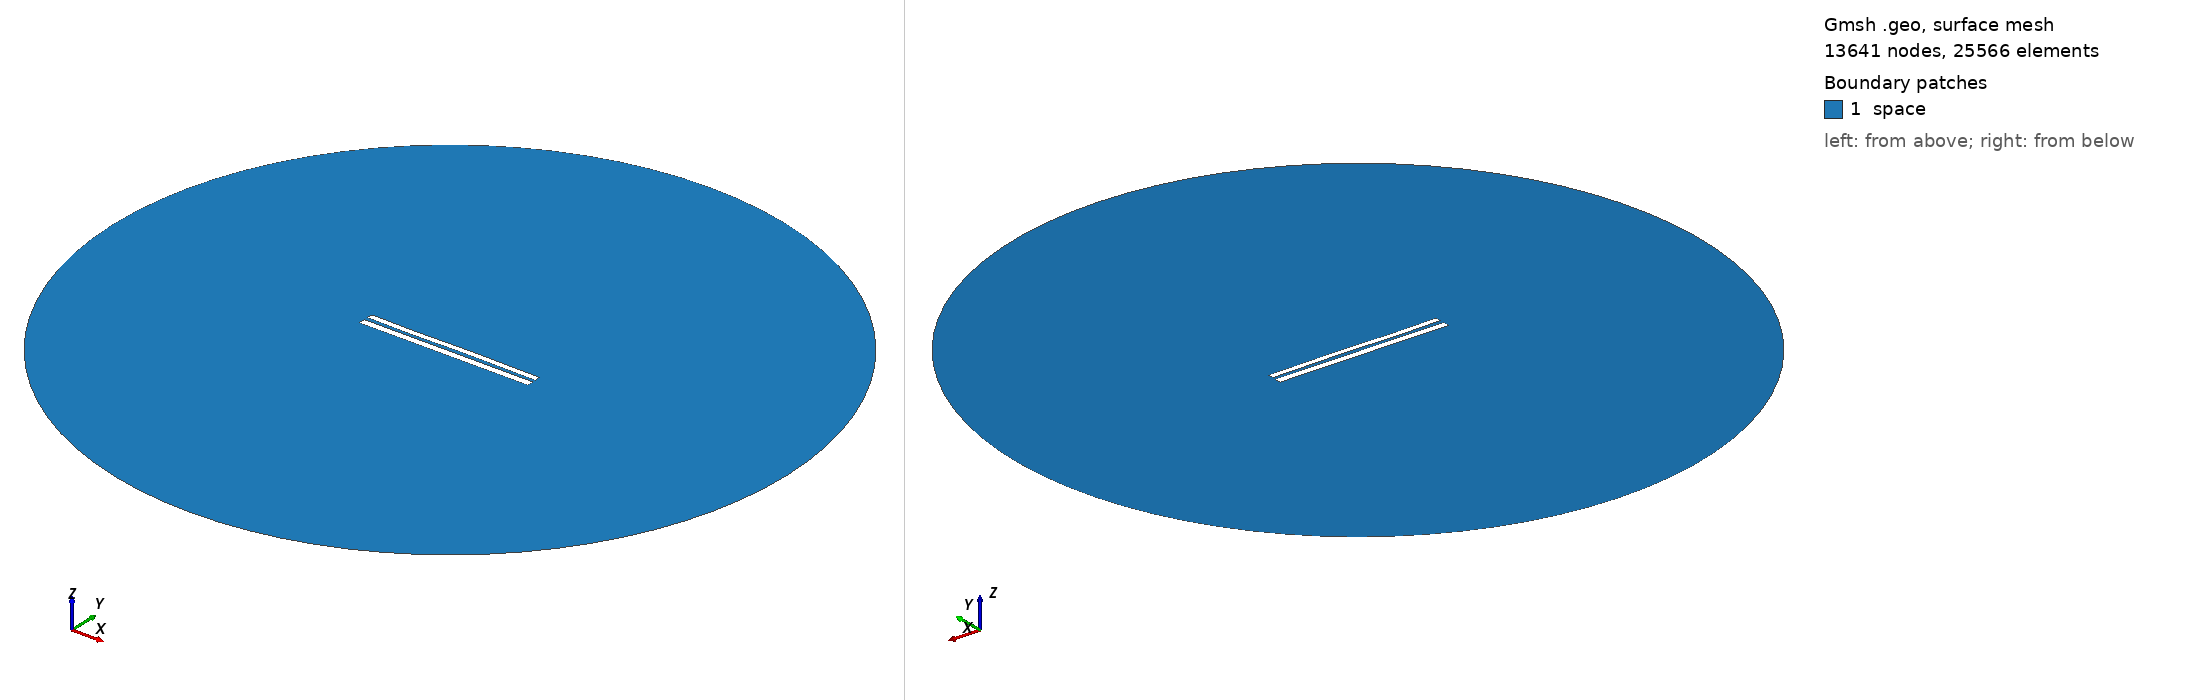

Gmsh geometry script, surface-meshed: 13641 nodes, 25566 surface elements. Boundary patches (legend numbers): 1 space. Left view from above one corner, right view from below the opposite corner. Legend entries are the model's physical surfaces. The drawing asked Gmsh for element sizes between 1% and 20% of the model's largest extent; the script's own settings can give other sizes.

=== 8177.geo (drawn) ===
//---------------------------------------
// Geometry kernel
//---------------------------------------

SetFactory("OpenCASCADE");



//---------------------------------------
// Parameters of the geometry
//---------------------------------------

// Overetch of the upper plate
overetch = 0.25;

// Distance between the plates
distance = 2.25;

// Discretization over the x axis (for the deformation)
nx = 50; 

// Length of the plate
L = 100 - overetch; 

// Number of modes
n = 4; 

// 1st mode coefficient
coeff(1) = -0.15;
beta(1) = 0.596864 * 3.1415926535 / L;

// 2nd mode coefficient
coeff(2) = 0.0;
beta(2) = 1.49418 * 3.1415926535 / L;

// 3rd mode coefficient
coeff(3) = -0.15;
beta(3) = 2.50025 * 3.1415926535 / L;

// 4th mode coefficient
coeff(4) = -0.075;
beta(4) = 3.49999 * 3.1415926535 / L;



//---------------------------------------
// Upper plate (deformed rectangle)
//---------------------------------------

// Coordiantes of the upper plate
xmin = -50;
xmax = 50 - overetch;

// Height of the upper plate
yheight = 4 - 2 * overetch;

// Indexes of the points
UpperID[] = {};
LowerID[] = {};
LeftID[] = {};
RightID[] = {};

// Point index
p = 1;

// Horizontal edges
For i In {1:nx}
    x = xmin + (i-1)*(xmax - xmin)/(nx-1);

    y_bottom = distance / 2 + overetch;
    For j In {1:n}
        C = (Cosh(beta(j)*L) + Cos(beta(j)*L)) / (Sinh(beta(j)*L) + Sin(beta(j)*L));
        y_bottom  = y_bottom + coeff(j) * (Cosh(beta(j)*(x+50)) - Cos(beta(j)*(x+50)) - C * (Sinh(beta(j)*(x+50)) - Sin(beta(j)*(x+50))));
    EndFor

    y_top = y_bottom + yheight;

    Point(p) = {x, y_top, 0, 1.0};
    UpperID[i] = p;
    p = p + 1;

    Point(p) = {x, y_bottom, 0, 1.0};
    LowerID[i] = p;
    p = p + 1;
EndFor

// Create point lists
UpperPts[] = {}; LowerPts[] = {};
For i In {1:nx}
  UpperPts[] += {UpperID[i]};
  LowerPts[] += {LowerID[i]};
EndFor

// Build splines
Spline(1) = {UpperPts[]};
Spline(2) = {LowerPts[]};
Line(3) = {LowerPts[nx-1], UpperPts[nx-1]};
Line(4) = {LowerPts[0], UpperPts[0]};

// Build the plane surface
Curve Loop(1) = {2, 3, -1, -4};
Plane Surface(1) = {1};



//---------------------------------------
// Lower plate (rectangle)
//---------------------------------------

// Vertices
Point(1001) = {-50, -1, 0, 1.0};
Point(1002) = { 50, -1, 0, 1.0};
Point(1003) = { 50,  -5, 0, 1.0};
Point(1004) = {-50,  -5, 0, 1.0};

// Edges
Line(5) = {1001, 1002};
Line(6) = {1002, 1003};
Line(7) = {1003, 1004};
Line(8) = {1004, 1001};

// Plane surface
Line Loop(2) = {5, 6, 7, 8};
Plane Surface(2) = {2}; 



//---------------------------------------
// Outer (fictious) boundary
//---------------------------------------

// Points
Point(1005) = {0, 0, 0};       // Center
Point(1006) = {200, 0, 0};     // Start point
Point(1007) = {0, 200, 0};     // 90 degrees
Point(1008) = {-200, 0, 0};    // 180 degrees
Point(1009) = {0, -200, 0};    // 270 degrees

// Circle arcs (each needs start, center, end)
Circle(9) = {1006, 1005, 1007};
Circle(10) = {1007, 1005, 1008};
Circle(11) = {1008, 1005, 1009};
Circle(12) = {1009, 1005, 1006};

// Plane surface for the entire domain
Curve Loop(3) = {9, 10, 11, 12};
Surface(3) = {3};

// Subtract the plates from the whole domain to obtain the actual domain where we want to solve the equations
BooleanDifference{ Surface{3}; Delete; }{ Surface{1}; Surface{2}; Delete; }




//---------------------------------------
// Transfinite Lines/Curves
//---------------------------------------

// Set the number of points on the boundaries
r = 7;

// Plates
Transfinite Curve {1, 2} = 50*r Using Progression 1;
Transfinite Curve {3, 4} = 2*r Using Progression 1;
Transfinite Line {5, 7} = 50*r Using Progression 1;
Transfinite Line {6, 8} = 2*r Using Progression 1;

// Outer boundary
Transfinite Line {9, 10, 11, 12} = 20 Using Progression 1;



//---------------------------------------
// Physical groups
//---------------------------------------                

// Physical curves (boundaries)
Physical Line("force_segment", 10) = {2};
Physical Line("upper_plate", 11) = {1, 3, 4};
Physical Line("lower_plate", 12) = {5, 6, 7, 8};
Physical Line("boundary", 20) = {9, 10, 11, 12};

// Physical Surfaces
Physical Surface("space", 30) = {3};



//---------------------------------------
// 6. Generate the Mesh
//---------------------------------------

// 2D mesh generation
Mesh 2;
